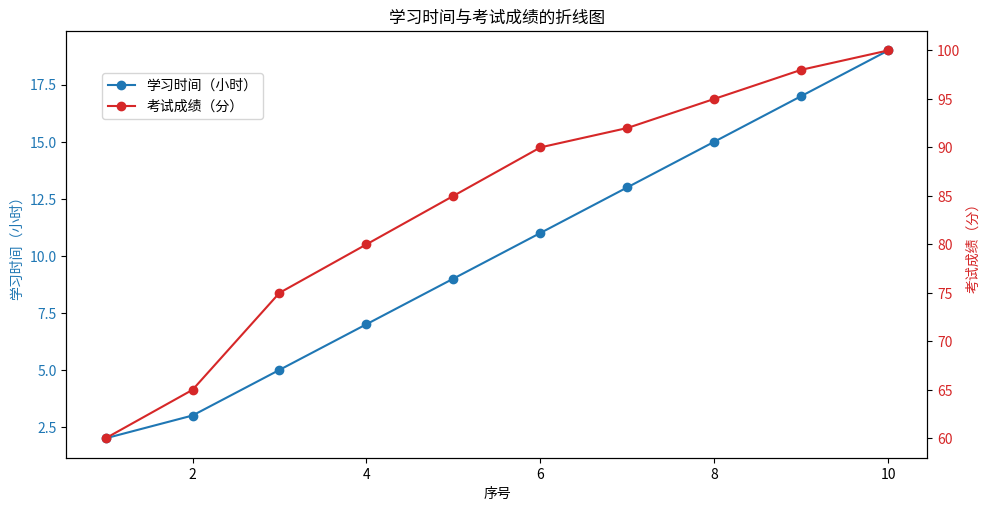
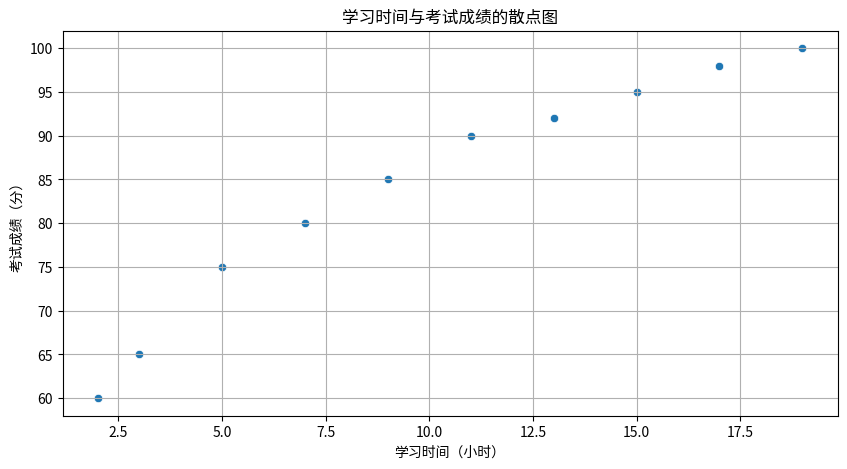

These charts were generated, in order, by the following Python code:
import matplotlib.pyplot as plt
import pandas as pd

# 数据
data = {
    '序号': [1, 2, 3, 4, 5, 6, 7, 8, 9, 10],
    '学习时间（小时）X': [2, 3, 5, 7, 9, 11, 13, 15, 17, 19],
    '考试成绩（分）Y': [60, 65, 75, 80, 85, 90, 92, 95, 98, 100]
}

# 创建 DataFrame
df = pd.DataFrame(data)

# 创建折线图
fig, ax1 = plt.subplots(figsize=(10, 5))

# 绘制学习时间
ax1.set_xlabel('序号')
ax1.set_ylabel('学习时间（小时）', color='tab:blue')
ax1.plot(df['序号'], df['学习时间（小时）X'], label='学习时间（小时）', marker='o', color='tab:blue')
ax1.tick_params(axis='y', labelcolor='tab:blue')

# 创建第二个坐标轴
ax2 = ax1.twinx()
ax2.set_ylabel('考试成绩（分）', color='tab:red')
ax2.plot(df['序号'], df['考试成绩（分）Y'], label='考试成绩（分）', marker='o', color='tab:red')
ax2.tick_params(axis='y', labelcolor='tab:red')

# 添加图例
fig.tight_layout()
fig.legend(loc='upper left', bbox_to_anchor=(0.1, 0.9))

# 显示图表
plt.title('学习时间与考试成绩的折线图')
plt.show()

import seaborn as sns

# 创建散点图
plt.figure(figsize=(10, 5))
sns.scatterplot(x='学习时间（小时）X', y='考试成绩（分）Y', data=df, marker='o')
plt.xlabel('学习时间（小时）')
plt.ylabel('考试成绩（分）')
plt.title('学习时间与考试成绩的散点图')
plt.grid(True)
plt.show()

# 计算协方差
covariance = df['学习时间（小时）X'].cov(df['考试成绩（分）Y'])
print(f"协方差: {covariance:.2f}")

# 计算皮尔逊相关系数
correlation = df['学习时间（小时）X'].corr(df['考试成绩（分）Y'])
print(f"皮尔逊相关系数: {correlation:.2f}")
